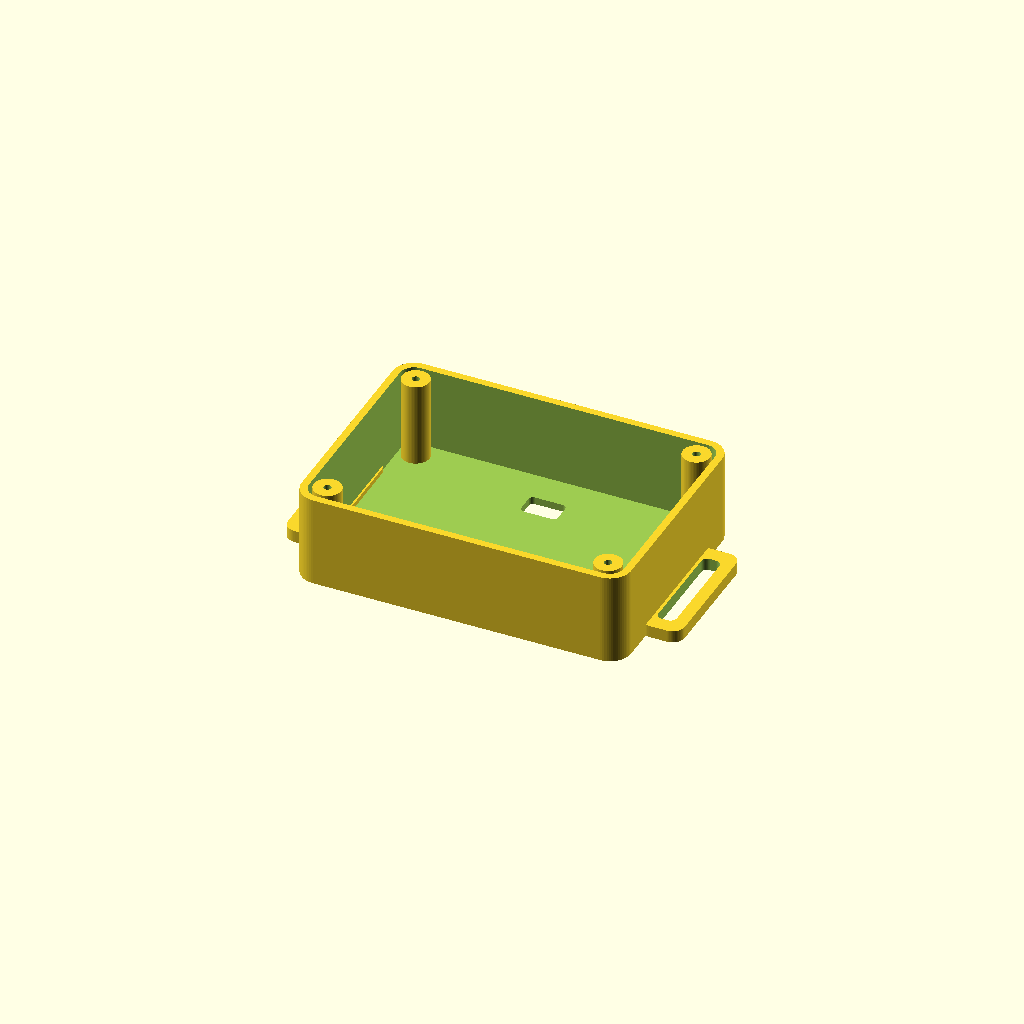
Cell 1 — every parameter at its default value.
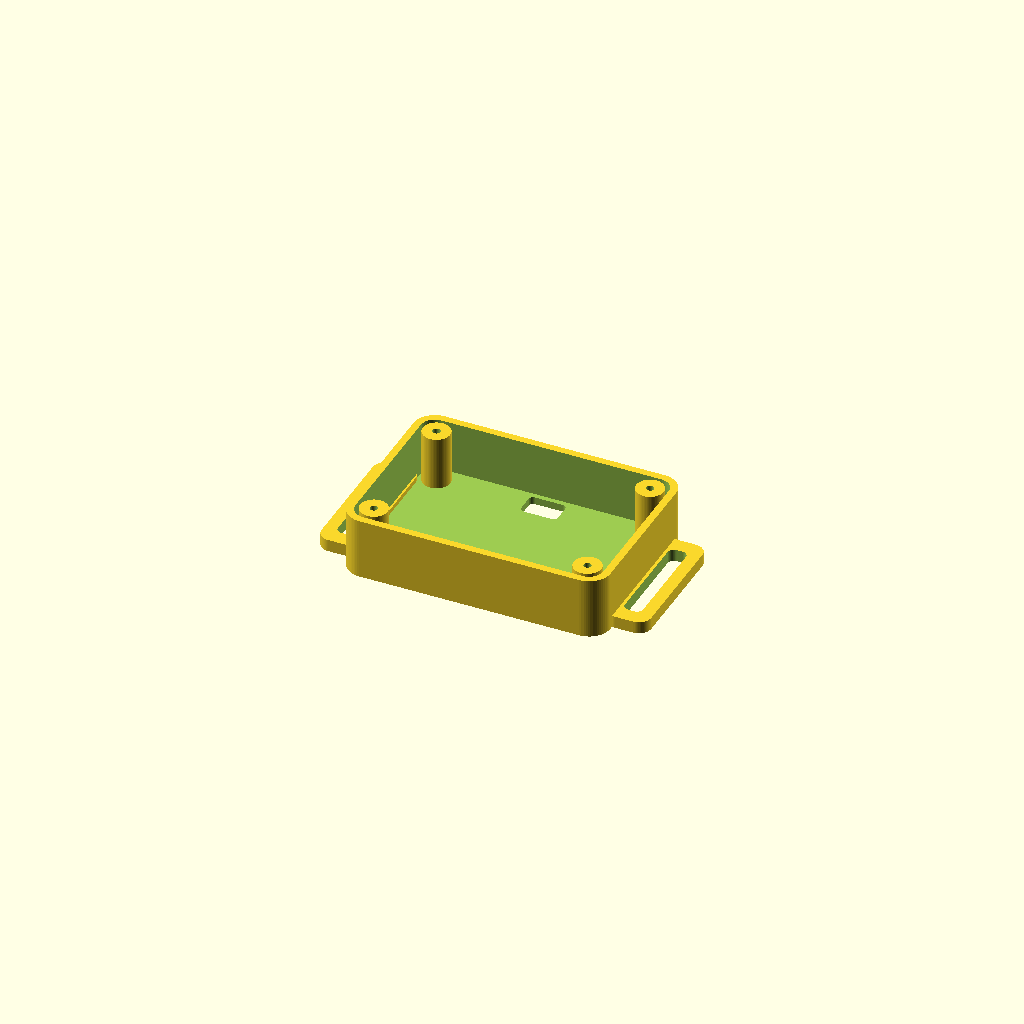
Cell 2 — uno set to false, the other parameters unchanged.
One fixed orthographic camera (rotation 55°, 0°, 25°; colour scheme Cornfield) for every cell.
OpenSCAD source file All_Editable_CAD_Models/02_Separate_UNO/UNO_Enclosure_Base_108x78mm.scad:
// Millimetres. Render selected part (F6), then export STL.
// Demonstration sizing only: replace measured_neck with a measured circumference.
part = "base"; // base, lid, strap, assembly, exploded
uno = true; // true: 108x78x32; false: reference 86x60x22
measured_neck = 0; // 0 means UNMEASURED
demo_neck = 900; // illustrative only, NOT a cattle average
fit_allowance = 40; // must be assessed for the animal
closure_allowance = 140; // must match chosen hardware
strap_width=32;
strap_thickness=2.5;
adjustment_pitch=15;
adjustment_holes=9;
sensor_slot_length=12;
sensor_slot_width=8;
sensor_slot_x=0;
sensor_slot_y=22; // off the central 32mm strap path
L=uno?108:86; W=uno?78:60; H=uno?32:22;
wall=2.4; floor=2.4; lid_thickness=2; B=H-lid_thickness;
C=(measured_neck>0?measured_neck:demo_neck)+fit_allowance;
blank_length=C+closure_allowance;
$fn=64;
module rounded(l,w,h,r) {
  linear_extrude(h) hull()
    for(x=[-l/2+r,l/2-r],y=[-w/2+r,w/2-r])
      translate([x,y]) circle(r);
}
module posts() { for(x=[-L/2+8,L/2-8],y=[-W/2+8,W/2-8]) translate([x,y,0]) children(); }
module base() {
  difference() {
    union() {
      difference() {
        rounded(L,W,B,7);
        translate([0,0,floor]) rounded(L-2*wall,W-2*wall,B,4.6);
      }
      posts() translate([0,0,floor]) cylinder(h=B-floor,r=4.5);
      for(x=[-L/2-4,L/2+4]) translate([x,0,0]) difference() {
        rounded(14,strap_width+12,4,4);
        translate([0,0,-1]) rounded(6,strap_width+2,6,2);
      }
    }
    posts() translate([0,0,B-10]) cylinder(h=11,r=1.25);
    translate([sensor_slot_x,sensor_slot_y,-1]) rounded(sensor_slot_length,sensor_slot_width,floor+2,1.5);
  }
}
module lid() { difference() {
  rounded(L,W,lid_thickness,7);
  posts() translate([0,0,-1]) cylinder(h=lid_thickness+2,r=1.65);
} }
module strap() { difference() {
  rounded(blank_length,strap_width,strap_thickness,6);
  for(i=[0:adjustment_holes-1]) translate([blank_length/2-20-i*adjustment_pitch,0,-1]) cylinder(h=strap_thickness+2,r=2.5);
} }
if(part=="base") base();
if(part=="lid") lid();
if(part=="strap") strap();
if(part=="exploded") { color("SlateGray") base(); color("LightBlue") translate([0,0,B+12]) lid(); }
if(part=="assembly") {
  // Visualization only: no functional buckle or release mechanism.
  R=C/(2*PI);
  color("Olive") difference() { cylinder(h=strap_width,r=R+strap_thickness); translate([0,0,-1]) cylinder(h=strap_width+2,r=R); }
  translate([0,-R-strap_thickness,strap_width/2]) rotate([90,0,0]) {
    color("SlateGray") base(); color("LightBlue") translate([0,0,B]) lid();
  }
}
Customizer parameters (derived from the source; name, type, default, range or options):
part: string, default "base"
uno: bool, default true
measured_neck: number, default 0
demo_neck: number, default 900
fit_allowance: number, default 40
closure_allowance: number, default 140
strap_width: number, default 32
strap_thickness: number, default 2.5
adjustment_pitch: number, default 15
adjustment_holes: number, default 9
sensor_slot_length: number, default 12
sensor_slot_width: number, default 8
sensor_slot_x: number, default 0
sensor_slot_y: number, default 22
